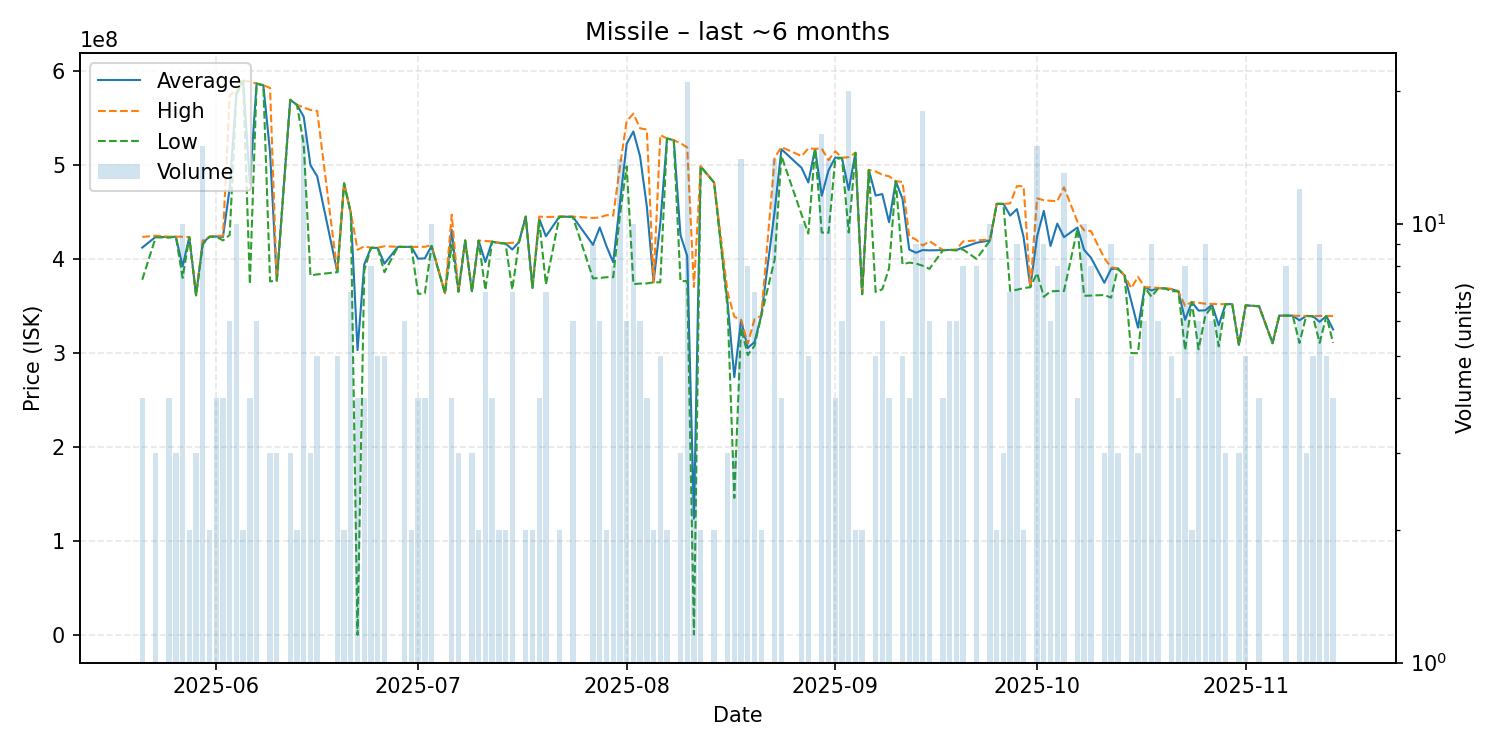

Source data for this figure (header and first rows):
date, average, highest, lowest, order_count, volume
2025-05-21, 412300000, 423700000, 378100000, 3, 4
2025-05-23, 423833333, 425000000, 423250000, 3, 3
2025-05-25, 423475000, 423950000, 423000000, 3, 4
2025-05-26, 423966667, 424000000, 423900000, 2, 3
2025-05-27, 392460000, 423900000, 380200000, 8, 10
2025-05-28, 423450000, 423500000, 423400000, 2, 2
2025-05-29, 361600000, 361650000, 361550000, 3, 3
2025-05-30, 417440000, 420000000, 415850000, 11, 15
2025-05-31, 423950000, 424000000, 423900000, 2, 2
2025-06-01, 424150000, 424800000, 423900000, 3, 4
2025-06-02, 423675000, 424900000, 420000000, 4, 4
2025-06-03, 475516667, 574500000, 425800000, 5, 6
2025-06-04, 577300000, 579900000, 574750000, 10, 10
2025-06-05, 590000000, 590000000, 590000000, 2, 2
2025-06-06, 481150000, 588850000, 373450000, 4, 4
2025-06-07, 586916667, 587000000, 586900000, 3, 6
2025-06-08, 585200000, 585200000, 585200000, 1, 1
2025-06-09, 513666667, 582300000, 376400000, 2, 3
2025-06-10, 377200000, 377250000, 377150000, 3, 3
2025-06-12, 569700000, 569750000, 569650000, 3, 3
2025-06-13, 564250000, 564300000, 564200000, 2, 2
2025-06-14, 551706250, 561500000, 522400000, 14, 16
2025-06-15, 500100000, 558850000, 382600000, 3, 3
2025-06-16, 488260000, 557900000, 383800000, 2, 5
2025-06-19, 386200000, 386200000, 386200000, 4, 5
2025-06-20, 480750000, 480800000, 480700000, 2, 2
2025-06-21, 449242857, 449400000, 448900000, 6, 7
2025-06-22, 303215200, 410000000, 60800, 4, 4
2025-06-23, 394425000, 413600000, 388000000, 4, 4
2025-06-24, 412137500, 412200000, 412100000, 5, 8
2025-06-25, 412040000, 412200000, 411850000, 4, 5
2025-06-26, 395240000, 413750000, 386100000, 5, 5
2025-06-28, 413200000, 413200000, 413200000, 1, 1
2025-06-29, 413000000, 413000000, 413000000, 4, 6
2025-06-30, 413200000, 413200000, 413200000, 1, 2
2025-07-01, 400525000, 413000000, 363100000, 4, 4
2025-07-02, 400850000, 413200000, 363700000, 3, 4
2025-07-03, 414160000, 414950000, 414000000, 6, 10
2025-07-05, 363800000, 363800000, 363800000, 1, 1
2025-07-06, 431150000, 447350000, 414950000, 4, 4
2025-07-07, 365500000, 365500000, 365500000, 1, 3
2025-07-08, 419900000, 419900000, 419900000, 1, 1
2025-07-09, 365866667, 365950000, 365700000, 3, 3
2025-07-10, 419800000, 419800000, 419800000, 2, 2
2025-07-11, 396957143, 419400000, 367100000, 7, 7
2025-07-12, 418725000, 418900000, 418550000, 3, 4
2025-07-13, 417350000, 417500000, 417200000, 2, 2
2025-07-14, 416750000, 416900000, 416600000, 2, 2
2025-07-15, 410314286, 417450000, 367600000, 7, 7
2025-07-16, 418300000, 418300000, 418300000, 1, 1
2025-07-17, 445300000, 445300000, 445300000, 2, 2
2025-07-18, 369750000, 370300000, 369200000, 2, 2
2025-07-19, 443225000, 445350000, 441100000, 3, 4
2025-07-20, 424400000, 444900000, 373150000, 5, 7
2025-07-22, 445250000, 445300000, 445200000, 2, 2
2025-07-24, 445200000, 445350000, 444900000, 3, 6
2025-07-27, 415300000, 443900000, 379550000, 6, 9
2025-07-28, 433800000, 444400000, 380000000, 6, 6
2025-07-29, 413850000, 446900000, 380800000, 2, 2
2025-07-30, 396725000, 446350000, 380750000, 8, 8
... 95 more rows
